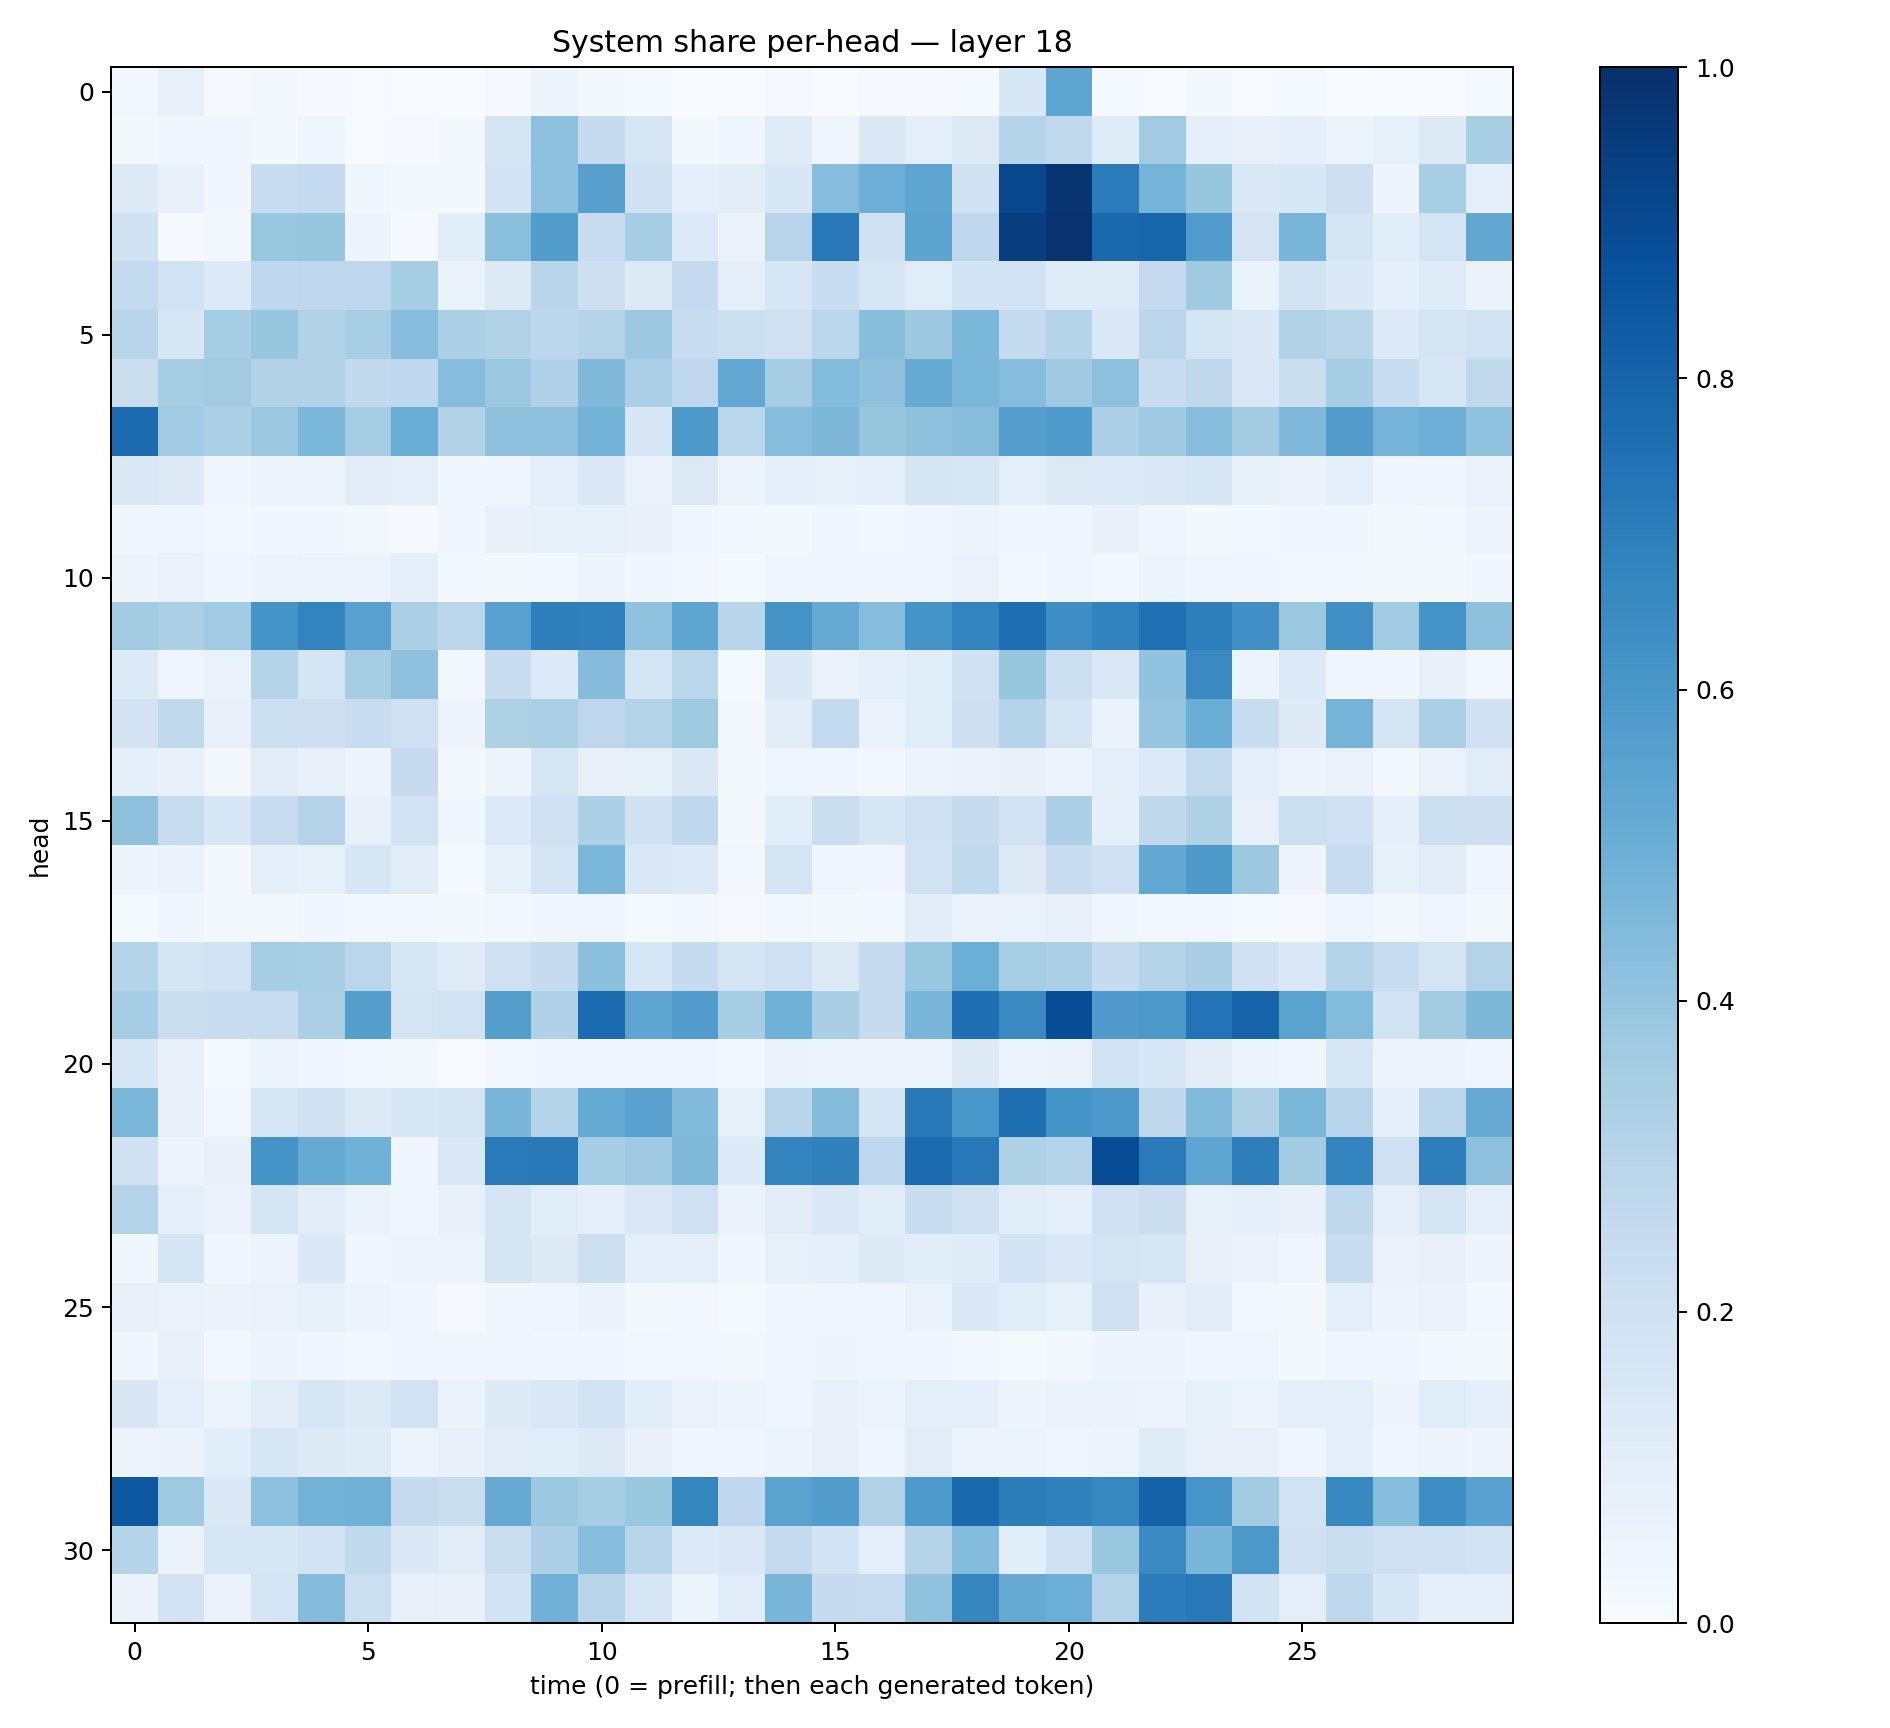

The data file committed next to this chart (first rows):
0.02814117, 0.07893314, 0.009527765, 0.017828505, 0.008593906, 0.0044313297, 0.00025268094, 0.0027747103, 0.009909588, 0.049857978, 0.016605414, 0.013178109, 0.0024695601, 0.0033240498, 0.008175955, 0.0028955585, 0.009101286, 0.010140296, 0.013860328, 0.15330593, 0.5372201, 0.0129100215, 0.0066628885, 0.018964842
0.02173, 0.0361, 0.03267, 0.01859, 0.03931, 0.00632, 0.009027, 0.02045, 0.1675, 0.4153, 0.2447, 0.1593, 0.0196, 0.03844, 0.1199, 0.04567, 0.1465, 0.09803, 0.1322, 0.2999, 0.2644, 0.1202, 0.3648, 0.1008
0.1214, 0.07251, 0.03242, 0.2391, 0.2574, 0.03685, 0.02053, 0.0216, 0.1809, 0.416, 0.5594, 0.1968, 0.08953, 0.1025, 0.1574, 0.4298, 0.4956, 0.5361, 0.199, 0.9097, 0.9804, 0.7057, 0.4746, 0.3917
0.1955, 0.00974, 0.02012, 0.3852, 0.3921, 0.04695, 0.01129, 0.1075, 0.4229, 0.5707, 0.2407, 0.3511, 0.1349, 0.06577, 0.2964, 0.7193, 0.1996, 0.5435, 0.2744, 0.9475, 0.9868, 0.7817, 0.7955, 0.5764
0.2559, 0.1876, 0.1349, 0.2687, 0.2755, 0.2761, 0.3528, 0.06266, 0.1308, 0.2893, 0.2146, 0.1263, 0.2507, 0.09659, 0.1621, 0.2324, 0.164, 0.1171, 0.1858, 0.1871, 0.1194, 0.1186, 0.2516, 0.3695
0.2924, 0.1622, 0.3509, 0.392, 0.3119, 0.3472, 0.4327, 0.3312, 0.3116, 0.2801, 0.3047, 0.3794, 0.2416, 0.2177, 0.2105, 0.2879, 0.4261, 0.3778, 0.4595, 0.2558, 0.3004, 0.146, 0.2847, 0.1792
0.2237, 0.3485, 0.3621, 0.3141, 0.3087, 0.26, 0.2672, 0.43, 0.3813, 0.3167, 0.4479, 0.3336, 0.2761, 0.5242, 0.3488, 0.4375, 0.414, 0.5096, 0.4592, 0.4328, 0.369, 0.4149, 0.2285, 0.2696
0.7716, 0.3663, 0.331, 0.38, 0.4588, 0.3482, 0.5005, 0.3095, 0.4131, 0.4117, 0.4804, 0.1528, 0.591, 0.2864, 0.432, 0.4534, 0.3917, 0.4111, 0.4269, 0.5661, 0.5835, 0.3269, 0.37, 0.4301
0.1462, 0.1284, 0.03448, 0.05348, 0.05289, 0.1123, 0.09777, 0.03567, 0.04346, 0.0957, 0.1392, 0.06838, 0.1283, 0.05993, 0.08931, 0.08477, 0.08741, 0.1784, 0.1563, 0.09378, 0.1296, 0.1344, 0.1439, 0.1539
0.03753, 0.04417, 0.02475, 0.03571, 0.03892, 0.01901, 0.01112, 0.03473, 0.07189, 0.08316, 0.08489, 0.07387, 0.03898, 0.02804, 0.01648, 0.03372, 0.03075, 0.03689, 0.05342, 0.03885, 0.04121, 0.0773, 0.0391, 0.02201
0.04844, 0.06872, 0.03559, 0.04748, 0.05156, 0.0581, 0.0924, 0.02726, 0.02297, 0.02707, 0.0624, 0.03514, 0.028, 0.01437, 0.03906, 0.0348, 0.03675, 0.04238, 0.06654, 0.02502, 0.04446, 0.02509, 0.05465, 0.0397
0.3579, 0.3325, 0.3637, 0.6145, 0.6785, 0.5576, 0.3308, 0.2843, 0.5578, 0.697, 0.6899, 0.4093, 0.5389, 0.2918, 0.6101, 0.5121, 0.4332, 0.6136, 0.6759, 0.7594, 0.6394, 0.6805, 0.7528, 0.6989
0.1341, 0.04227, 0.06762, 0.2988, 0.1701, 0.3485, 0.4105, 0.02659, 0.2304, 0.135, 0.4352, 0.1747, 0.2863, 0.01197, 0.14, 0.06346, 0.09197, 0.1143, 0.196, 0.3908, 0.2152, 0.141, 0.4048, 0.6538
0.1819, 0.2639, 0.07388, 0.2177, 0.2121, 0.2384, 0.2062, 0.05834, 0.3224, 0.3323, 0.2739, 0.3056, 0.3727, 0.02042, 0.1047, 0.2569, 0.06881, 0.1134, 0.2113, 0.304, 0.1674, 0.06356, 0.3969, 0.5036
0.08922, 0.07287, 0.02304, 0.111, 0.07407, 0.05397, 0.2455, 0.02044, 0.05489, 0.1578, 0.07331, 0.0849, 0.1447, 0.02179, 0.04551, 0.04542, 0.0278, 0.06207, 0.06863, 0.07372, 0.06246, 0.1011, 0.1335, 0.2562
0.4124, 0.2382, 0.1558, 0.2422, 0.3074, 0.07243, 0.1902, 0.03577, 0.1338, 0.2034, 0.3283, 0.198, 0.2676, 0.02169, 0.1093, 0.2262, 0.1591, 0.2015, 0.2435, 0.1896, 0.3278, 0.08641, 0.2731, 0.3223
0.05031, 0.06431, 0.02228, 0.08927, 0.08233, 0.1574, 0.1109, 0.01263, 0.08393, 0.1774, 0.4589, 0.1417, 0.1364, 0.02432, 0.1755, 0.0466, 0.03323, 0.1952, 0.2646, 0.1316, 0.2416, 0.2079, 0.5246, 0.5933
0.01222, 0.03826, 0.01677, 0.02163, 0.03662, 0.02871, 0.02728, 0.02126, 0.02791, 0.03468, 0.04662, 0.0133, 0.02348, 0.009105, 0.03055, 0.0205, 0.02562, 0.105, 0.06975, 0.06853, 0.07885, 0.04199, 0.02933, 0.02842
0.2985, 0.1669, 0.1889, 0.3483, 0.3405, 0.285, 0.158, 0.1197, 0.2086, 0.2493, 0.4209, 0.1576, 0.2486, 0.1772, 0.2099, 0.1309, 0.2494, 0.3886, 0.4968, 0.3401, 0.3312, 0.248, 0.3084, 0.3373
0.3484, 0.225, 0.2269, 0.242, 0.3334, 0.5657, 0.1786, 0.1951, 0.5639, 0.3182, 0.7709, 0.5357, 0.5754, 0.3551, 0.4868, 0.3375, 0.2429, 0.4647, 0.7567, 0.6538, 0.8849, 0.582, 0.5976, 0.7414
0.1579, 0.07557, 0.01319, 0.05982, 0.0379, 0.02819, 0.02147, 0.007393, 0.02416, 0.04612, 0.03724, 0.04019, 0.04426, 0.02471, 0.06581, 0.06001, 0.05686, 0.05053, 0.1237, 0.06057, 0.06607, 0.1872, 0.1547, 0.1021
0.4602, 0.07592, 0.02927, 0.1619, 0.1969, 0.1284, 0.1539, 0.1667, 0.4682, 0.301, 0.5181, 0.551, 0.4438, 0.08566, 0.2967, 0.4342, 0.1687, 0.7171, 0.6005, 0.7598, 0.6162, 0.5935, 0.2727, 0.4438
0.202, 0.05286, 0.07486, 0.6141, 0.516, 0.4868, 0.04251, 0.1461, 0.7137, 0.7166, 0.353, 0.368, 0.4477, 0.1356, 0.6761, 0.6837, 0.2744, 0.7709, 0.7217, 0.3213, 0.301, 0.8867, 0.708, 0.5358
0.2987, 0.09925, 0.06717, 0.1653, 0.1099, 0.06389, 0.04462, 0.07448, 0.1695, 0.1155, 0.08906, 0.1423, 0.2071, 0.06409, 0.1107, 0.1481, 0.1082, 0.234, 0.1972, 0.1166, 0.09268, 0.1997, 0.2237, 0.08486
0.03632, 0.1675, 0.03848, 0.06043, 0.1371, 0.04624, 0.05431, 0.06234, 0.1718, 0.1275, 0.2165, 0.08925, 0.09403, 0.04241, 0.08252, 0.08666, 0.1225, 0.1152, 0.1173, 0.1801, 0.1412, 0.1745, 0.1584, 0.07874
0.07945, 0.06851, 0.06465, 0.07015, 0.08354, 0.06133, 0.03315, 0.01159, 0.03546, 0.04025, 0.06536, 0.01738, 0.02851, 0.01417, 0.03666, 0.04031, 0.04367, 0.06833, 0.1411, 0.1138, 0.08589, 0.207, 0.0723, 0.1106
0.03349, 0.07391, 0.02838, 0.04702, 0.03531, 0.02864, 0.03868, 0.03433, 0.04127, 0.03811, 0.03314, 0.02922, 0.02468, 0.02132, 0.03882, 0.04963, 0.04663, 0.03589, 0.02412, 0.01472, 0.01744, 0.04801, 0.05019, 0.03798
0.1486, 0.09837, 0.05935, 0.1021, 0.1571, 0.1261, 0.1908, 0.06296, 0.1245, 0.1375, 0.1867, 0.1057, 0.06995, 0.05293, 0.04101, 0.07778, 0.0594, 0.09304, 0.08685, 0.04926, 0.06339, 0.06637, 0.0566, 0.0829
0.0521, 0.06534, 0.1091, 0.1636, 0.1302, 0.1189, 0.05121, 0.07535, 0.1096, 0.1161, 0.1322, 0.07347, 0.04518, 0.04648, 0.0516, 0.07302, 0.04627, 0.1098, 0.05185, 0.05366, 0.04429, 0.05304, 0.1193, 0.08087
0.8464, 0.3718, 0.1476, 0.4143, 0.4783, 0.4897, 0.2518, 0.2202, 0.5144, 0.3761, 0.3537, 0.3856, 0.6712, 0.2687, 0.5469, 0.5718, 0.3133, 0.5874, 0.7777, 0.7031, 0.691, 0.6606, 0.8063, 0.6083
0.2972, 0.0649, 0.1577, 0.1619, 0.1834, 0.2623, 0.1384, 0.1129, 0.2189, 0.3274, 0.4322, 0.2907, 0.1336, 0.1431, 0.2502, 0.1856, 0.1012, 0.3044, 0.4388, 0.1077, 0.2067, 0.3846, 0.6539, 0.4612
0.06571, 0.1806, 0.06257, 0.1696, 0.4344, 0.2182, 0.0802, 0.0737, 0.1841, 0.4829, 0.2924, 0.1626, 0.06041, 0.1139, 0.465, 0.2438, 0.2403, 0.4066, 0.6693, 0.5123, 0.4995, 0.3069, 0.7033, 0.7203
